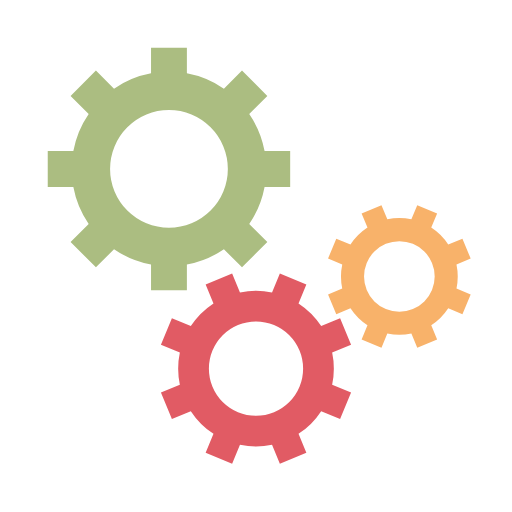
t = 0.00 s
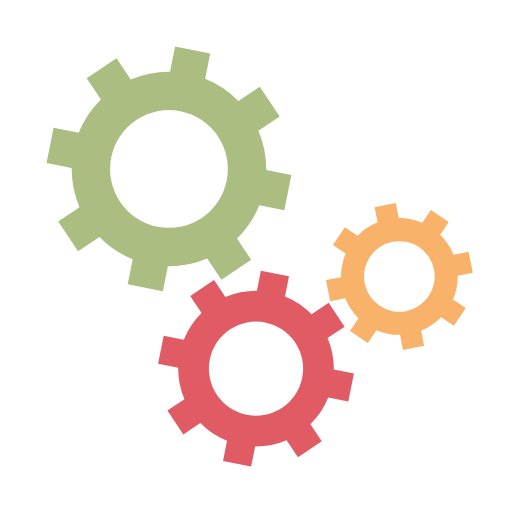
t = 0.05 s
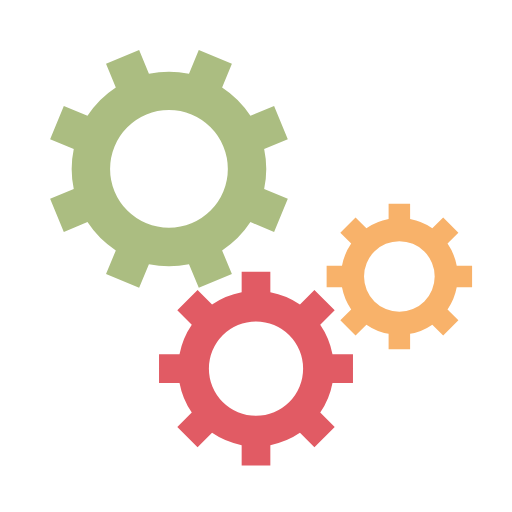
t = 0.10 s
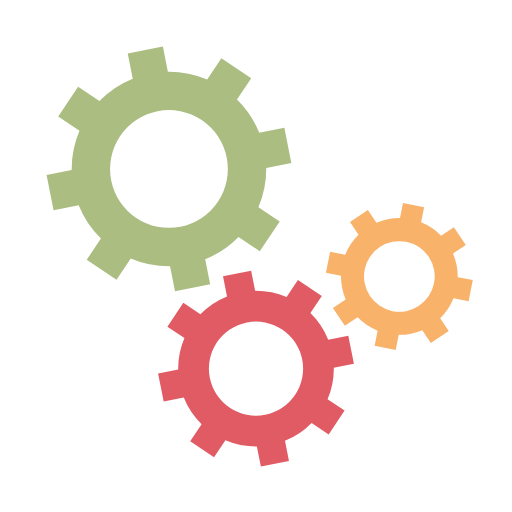
t = 0.15 s

The animated SVG that drew these frames (rendered in a browser with its animation timeline set to each time). Animation: 3 SMIL elements (animateTransform=3); one cycle of 0.20 s, repeats indefinitely.

<svg xmlns="http://www.w3.org/2000/svg" xmlns:xlink="http://www.w3.org/1999/xlink" style="margin:auto;display:block;" width="150px" height="150px" viewBox="0 0 100 100" preserveAspectRatio="xMidYMid" >
<g transform="translate(50 50)"> <g transform="translate(-17 -17) scale(0.5)"> <g>
<animateTransform attributeName="transform" type="rotate" values="0;45" keyTimes="0;1" dur="0.2s" begin="0s" repeatCount="indefinite"></animateTransform><path d="M37.3496987939662 -7 L47.3496987939662 -7 L47.3496987939662 7 L37.3496987939662 7 A38 38 0 0 1 31.359972760794346 21.46047782418268 L31.359972760794346 21.46047782418268 L38.431040572659825 28.531545636048154 L28.531545636048154 38.431040572659825 L21.46047782418268 31.359972760794346 A38 38 0 0 1 7.0000000000000036 37.3496987939662 L7.0000000000000036 37.3496987939662 L7.000000000000004 47.3496987939662 L-6.999999999999999 47.3496987939662 L-7 37.3496987939662 A38 38 0 0 1 -21.46047782418268 31.35997276079435 L-21.46047782418268 31.35997276079435 L-28.531545636048154 38.431040572659825 L-38.43104057265982 28.531545636048158 L-31.359972760794346 21.460477824182682 A38 38 0 0 1 -37.3496987939662 7.000000000000007 L-37.3496987939662 7.000000000000007 L-47.3496987939662 7.000000000000008 L-47.3496987939662 -6.9999999999999964 L-37.3496987939662 -6.999999999999997 A38 38 0 0 1 -31.35997276079435 -21.460477824182675 L-31.35997276079435 -21.460477824182675 L-38.431040572659825 -28.531545636048147 L-28.53154563604818 -38.4310405726598 L-21.4604778241827 -31.35997276079433 A38 38 0 0 1 -6.999999999999992 -37.3496987939662 L-6.999999999999992 -37.3496987939662 L-6.999999999999994 -47.3496987939662 L6.999999999999977 -47.3496987939662 L6.999999999999979 -37.3496987939662 A38 38 0 0 1 21.460477824182686 -31.359972760794342 L21.460477824182686 -31.359972760794342 L28.531545636048158 -38.43104057265982 L38.4310405726598 -28.53154563604818 L31.35997276079433 -21.4604778241827 A38 38 0 0 1 37.3496987939662 -6.999999999999995 M0 -23A23 23 0 1 0 0 23 A23 23 0 1 0 0 -23" fill="#abbd81"></path></g></g> <g transform="translate(0 22) scale(0.4)"> <g>
<animateTransform attributeName="transform" type="rotate" values="45;0" keyTimes="0;1" dur="0.2s" begin="-0.1s" repeatCount="indefinite"></animateTransform><path d="M37.3496987939662 -7 L47.3496987939662 -7 L47.3496987939662 7 L37.3496987939662 7 A38 38 0 0 1 31.359972760794346 21.46047782418268 L31.359972760794346 21.46047782418268 L38.431040572659825 28.531545636048154 L28.531545636048154 38.431040572659825 L21.46047782418268 31.359972760794346 A38 38 0 0 1 7.0000000000000036 37.3496987939662 L7.0000000000000036 37.3496987939662 L7.000000000000004 47.3496987939662 L-6.999999999999999 47.3496987939662 L-7 37.3496987939662 A38 38 0 0 1 -21.46047782418268 31.35997276079435 L-21.46047782418268 31.35997276079435 L-28.531545636048154 38.431040572659825 L-38.43104057265982 28.531545636048158 L-31.359972760794346 21.460477824182682 A38 38 0 0 1 -37.3496987939662 7.000000000000007 L-37.3496987939662 7.000000000000007 L-47.3496987939662 7.000000000000008 L-47.3496987939662 -6.9999999999999964 L-37.3496987939662 -6.999999999999997 A38 38 0 0 1 -31.35997276079435 -21.460477824182675 L-31.35997276079435 -21.460477824182675 L-38.431040572659825 -28.531545636048147 L-28.53154563604818 -38.4310405726598 L-21.4604778241827 -31.35997276079433 A38 38 0 0 1 -6.999999999999992 -37.3496987939662 L-6.999999999999992 -37.3496987939662 L-6.999999999999994 -47.3496987939662 L6.999999999999977 -47.3496987939662 L6.999999999999979 -37.3496987939662 A38 38 0 0 1 21.460477824182686 -31.359972760794342 L21.460477824182686 -31.359972760794342 L28.531545636048158 -38.43104057265982 L38.4310405726598 -28.53154563604818 L31.35997276079433 -21.4604778241827 A38 38 0 0 1 37.3496987939662 -6.999999999999995 M0 -23A23 23 0 1 0 0 23 A23 23 0 1 0 0 -23" fill="#e15b64"></path></g></g> <g transform="translate(28 4) scale(0.3)"> <g>
<animateTransform attributeName="transform" type="rotate" values="0;45" keyTimes="0;1" dur="0.2s" begin="-0.1s" repeatCount="indefinite"></animateTransform><path d="M37.3496987939662 -7 L47.3496987939662 -7 L47.3496987939662 7 L37.3496987939662 7 A38 38 0 0 1 31.359972760794346 21.46047782418268 L31.359972760794346 21.46047782418268 L38.431040572659825 28.531545636048154 L28.531545636048154 38.431040572659825 L21.46047782418268 31.359972760794346 A38 38 0 0 1 7.0000000000000036 37.3496987939662 L7.0000000000000036 37.3496987939662 L7.000000000000004 47.3496987939662 L-6.999999999999999 47.3496987939662 L-7 37.3496987939662 A38 38 0 0 1 -21.46047782418268 31.35997276079435 L-21.46047782418268 31.35997276079435 L-28.531545636048154 38.431040572659825 L-38.43104057265982 28.531545636048158 L-31.359972760794346 21.460477824182682 A38 38 0 0 1 -37.3496987939662 7.000000000000007 L-37.3496987939662 7.000000000000007 L-47.3496987939662 7.000000000000008 L-47.3496987939662 -6.9999999999999964 L-37.3496987939662 -6.999999999999997 A38 38 0 0 1 -31.35997276079435 -21.460477824182675 L-31.35997276079435 -21.460477824182675 L-38.431040572659825 -28.531545636048147 L-28.53154563604818 -38.4310405726598 L-21.4604778241827 -31.35997276079433 A38 38 0 0 1 -6.999999999999992 -37.3496987939662 L-6.999999999999992 -37.3496987939662 L-6.999999999999994 -47.3496987939662 L6.999999999999977 -47.3496987939662 L6.999999999999979 -37.3496987939662 A38 38 0 0 1 21.460477824182686 -31.359972760794342 L21.460477824182686 -31.359972760794342 L28.531545636048158 -38.43104057265982 L38.4310405726598 -28.53154563604818 L31.35997276079433 -21.4604778241827 A38 38 0 0 1 37.3496987939662 -6.999999999999995 M0 -23A23 23 0 1 0 0 23 A23 23 0 1 0 0 -23" fill="#f8b26a"></path></g></g></g>
</svg>